Run: headless pygame with SDL's dummy video driver; simulated clock (each Clock.tick advances the game by its frame time, no real sleeping); random seed 0; keys injected as events and as key.get_pressed() state; no mouse input.
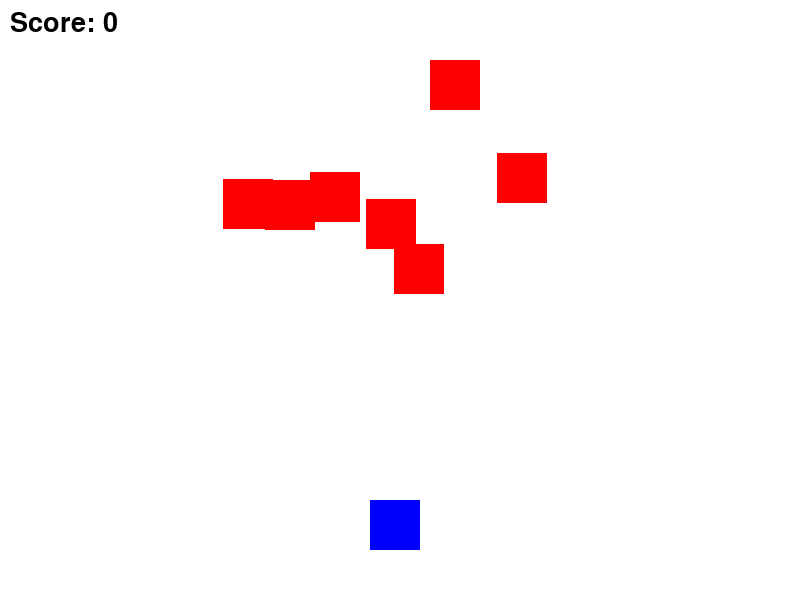
Frame 1 of 4 · flips 1–60 · no input
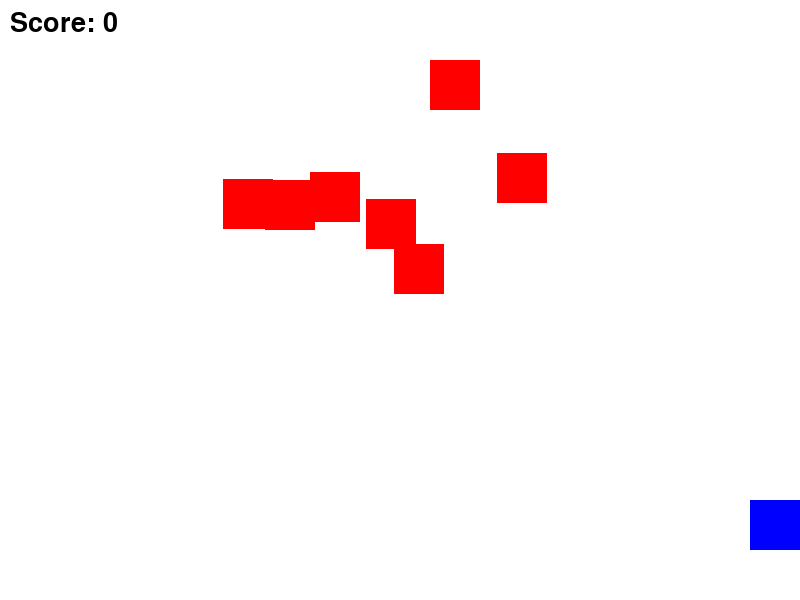
Frame 2 of 4 · flips 61–180 · tapped SPACE, RETURN · held RIGHT (→), D
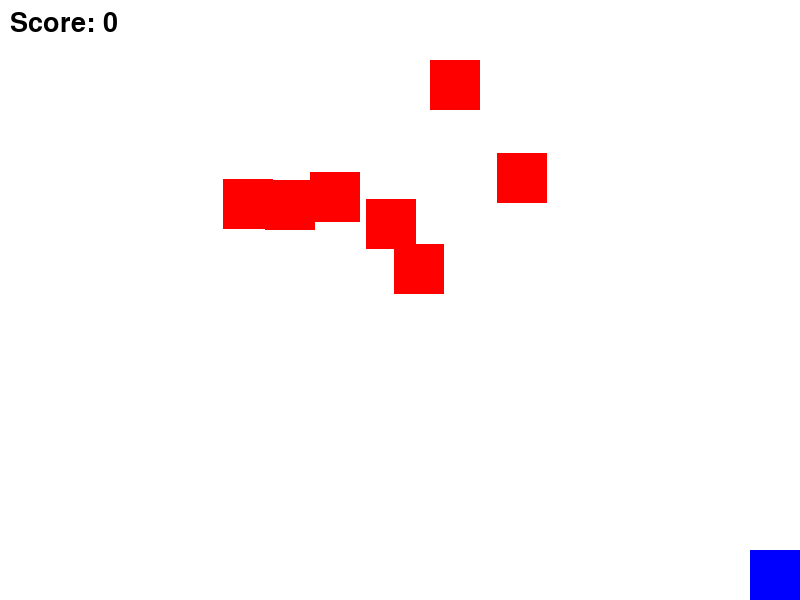
Frame 3 of 4 · flips 181–300 · held DOWN (↓), S
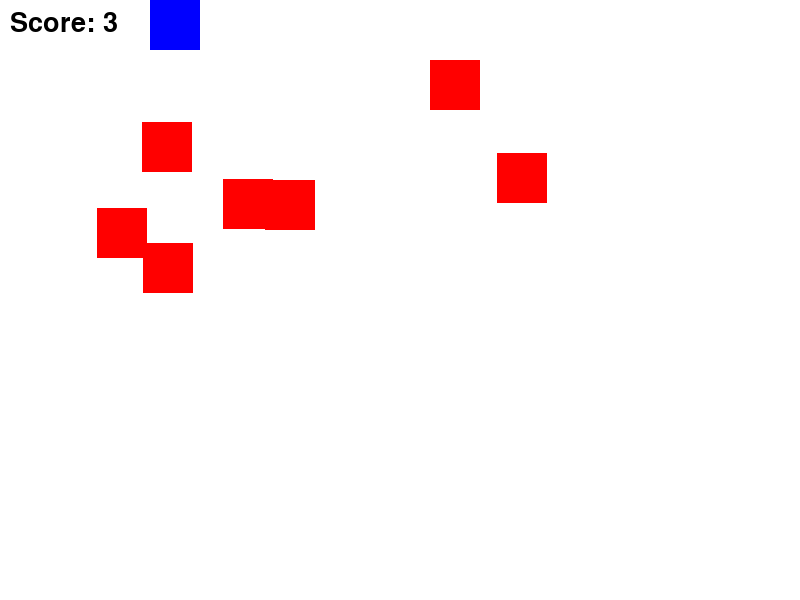
Frame 4 of 4 · flips 301–420 · held LEFT (←), A, UP (↑), W

The pygame program that drew these frames:

import pygame
import random

pygame.init()

# Screen
screen = pygame.display.set_mode((800, 600))
pygame.display.set_caption("Space Invaders")

# Colors
WHITE = (255, 255, 255)
BLUE = (0, 0, 255)
RED = (255, 0, 0)
BLACK = (0, 0, 0)

# Player
player = pygame.Rect(370, 500, 50, 50)

# Enemies
enemies = []
for i in range(7):
    enemy = pygame.Rect(random.randint(0, 750), random.randint(50, 250), 50, 50)
    enemies.append(enemy)

# Score
score = 0
font = pygame.font.SysFont(None, 40)

running = True
while running:

    screen.fill(WHITE)

    for event in pygame.event.get():
        if event.type == pygame.QUIT:
            running = False

    # Player movement
    keys = pygame.key.get_pressed()

    if keys[pygame.K_LEFT]:
        player.x -= 5
    if keys[pygame.K_RIGHT]:
        player.x += 5
    if keys[pygame.K_UP]:
        player.y -= 5
    if keys[pygame.K_DOWN]:
        player.y += 5

    # Keep player on screen
    if player.x < 0:
        player.x = 0
    if player.x > 750:
        player.x = 750
    if player.y < 0:
        player.y = 0
    if player.y > 550:
        player.y = 550

    # Draw player
    pygame.draw.rect(screen, BLUE, player)

    # Draw enemies and check collisions
    for enemy in enemies:
        pygame.draw.rect(screen, RED, enemy)

        if player.colliderect(enemy):
            score += 1
            enemy.x = random.randint(0, 750)
            enemy.y = random.randint(50, 250)

    # Draw score
    text = font.render("Score: " + str(score), True, BLACK)
    screen.blit(text, (10, 10))

    pygame.display.update()

pygame.quit()
